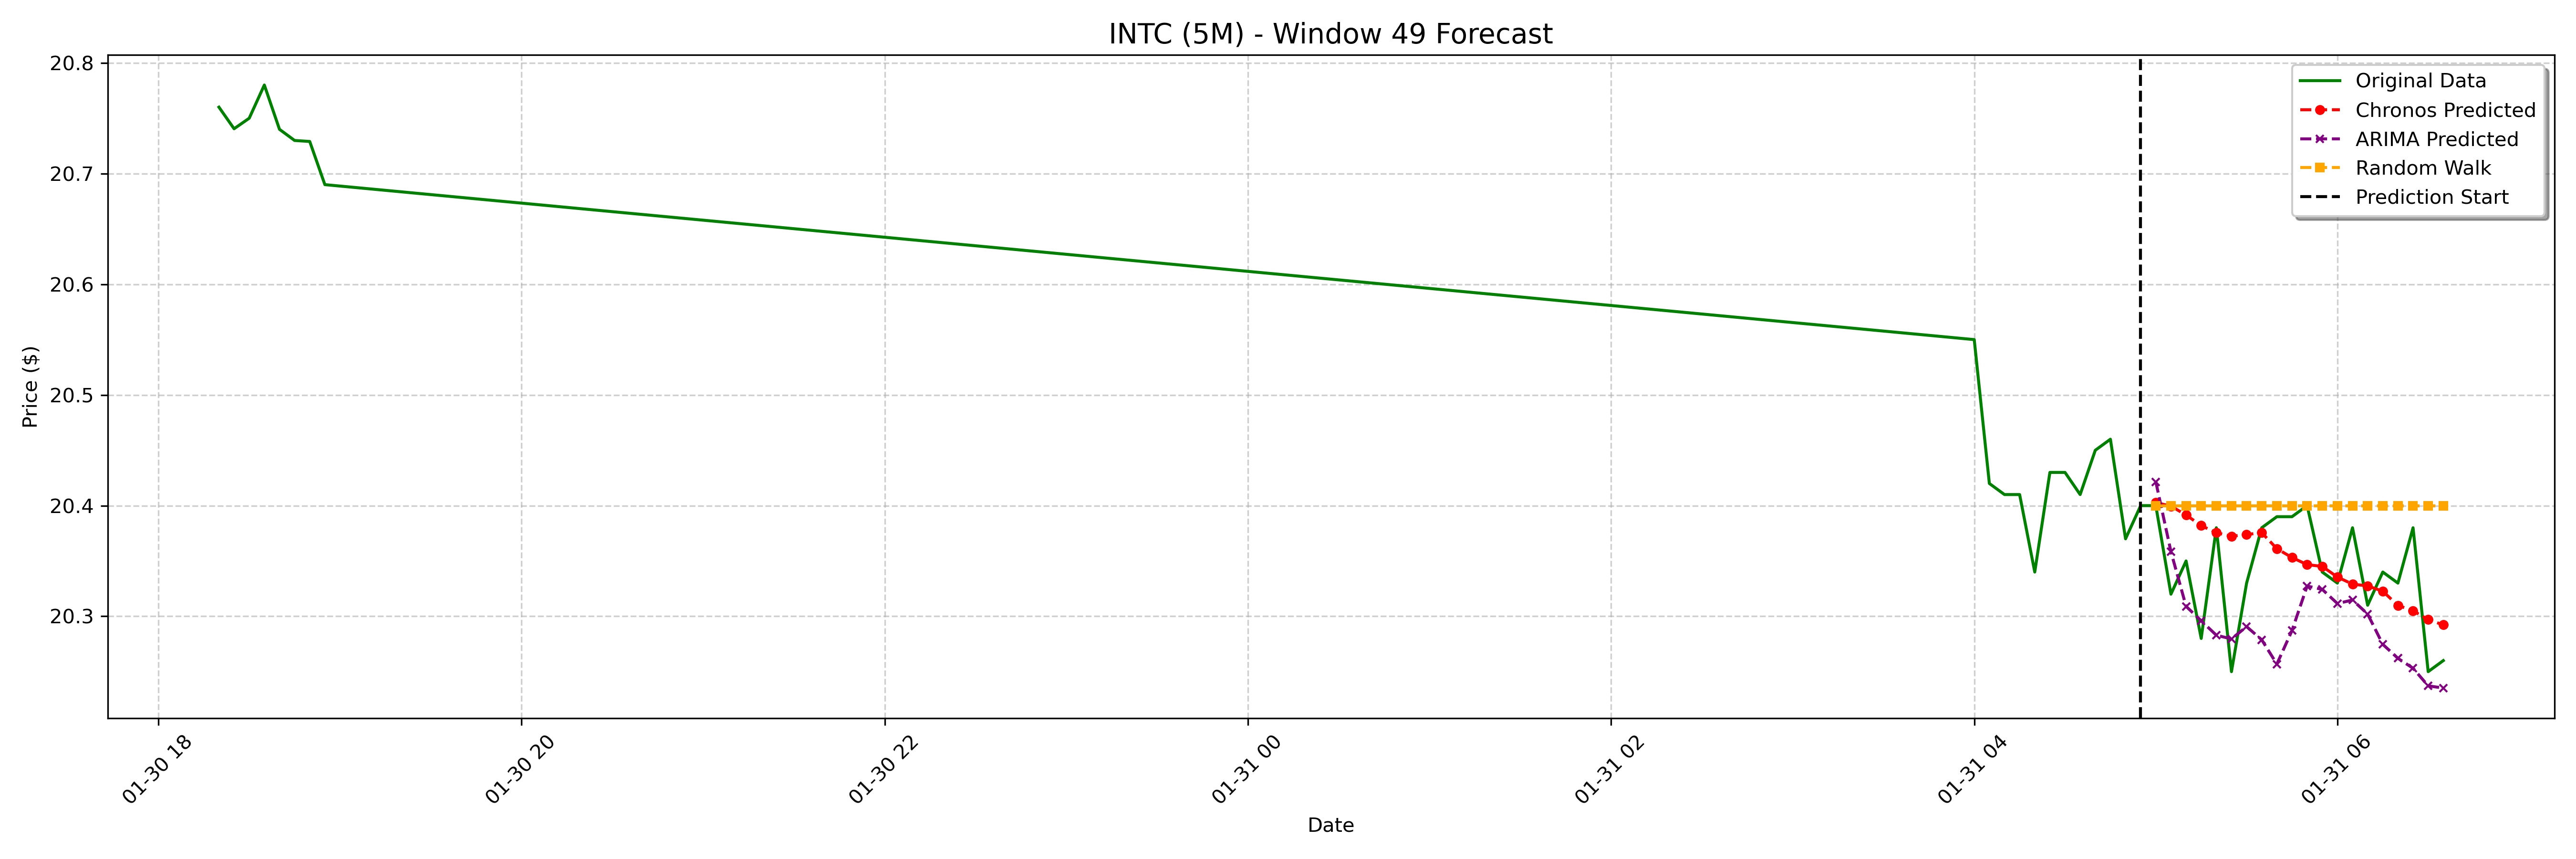

The table this chart was drawn from, first rows:
date, actual, chronos_forecast, arima_forecast, random_walk_forecast
2025-01-31 05:00:00-05:00, 20.4, 20.4, 20.42, 20.4
2025-01-31 05:05:00-05:00, 20.32, 20.4, 20.36, 20.4
2025-01-31 05:10:00-05:00, 20.35, 20.39, 20.31, 20.4
2025-01-31 05:15:00-05:00, 20.28, 20.38, 20.3, 20.4
2025-01-31 05:20:00-05:00, 20.38, 20.38, 20.28, 20.4
2025-01-31 05:25:00-05:00, 20.25, 20.37, 20.28, 20.4
2025-01-31 05:30:00-05:00, 20.33, 20.37, 20.29, 20.4
2025-01-31 05:35:00-05:00, 20.38, 20.38, 20.28, 20.4
2025-01-31 05:40:00-05:00, 20.39, 20.36, 20.26, 20.4
2025-01-31 05:45:00-05:00, 20.39, 20.35, 20.29, 20.4
2025-01-31 05:50:00-05:00, 20.4, 20.35, 20.33, 20.4
2025-01-31 05:55:00-05:00, 20.34, 20.35, 20.32, 20.4
2025-01-31 06:00:00-05:00, 20.33, 20.34, 20.31, 20.4
2025-01-31 06:05:00-05:00, 20.38, 20.33, 20.31, 20.4
2025-01-31 06:10:00-05:00, 20.31, 20.33, 20.3, 20.4
2025-01-31 06:15:00-05:00, 20.34, 20.32, 20.27, 20.4
2025-01-31 06:20:00-05:00, 20.33, 20.31, 20.26, 20.4
2025-01-31 06:25:00-05:00, 20.38, 20.31, 20.25, 20.4
2025-01-31 06:30:00-05:00, 20.25, 20.3, 20.24, 20.4
2025-01-31 06:35:00-05:00, 20.26, 20.29, 20.24, 20.4
